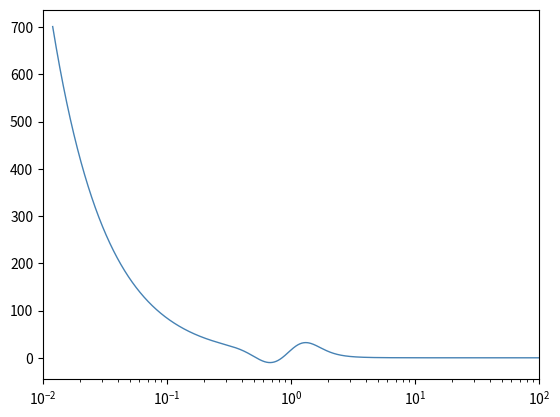
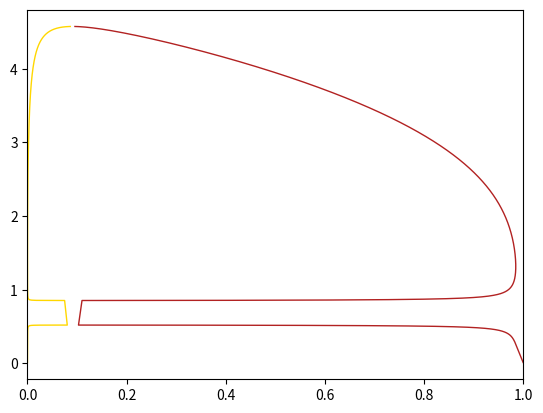

Python code for these plots, in order:
import numpy as np
import matplotlib.pyplot as plt
from scipy.optimize import fsolve
import time

zmm  = lambda emma, emmn, pw, T: pw*np.exp (-1/T * emma, dtype=np.float64) + (1-pw)*np.exp (-1/T * emmn, dtype=np.float64)
zms  = lambda emsa, emsn, pw, T: pw*np.exp (-1/T * emsa, dtype=np.float64) + (1-pw)*np.exp (-1/T * emsn, dtype=np.float64)
zss  = lambda essa, essn, pw, T: pw*np.exp (-1/T * essa, dtype=np.float64) + (1-pw)*np.exp (-1/T * essn, dtype=np.float64)
fmma = lambda emma, emmn, pw, T: pw*np.exp (-1/T * emma, dtype=np.float64)/zmm(emma, emmn, pw, T)
fmsa = lambda emsa, emsn, pw, T: pw*np.exp (-1/T * emsa, dtype=np.float64)/zms(emsa, emsn, pw, T)
fssa = lambda essa, essn, pw, T: pw*np.exp (-1/T * essa, dtype=np.float64)/zss(essa, essn, pw, T)


class Phase:

    def __init__ (self, param_list, N):
        self.EMSA   = param_list[0]
        self.EMSN   = param_list[1]
        self.EMMA   = param_list[2]
        self.EMMN   = param_list[3]
        self.ESSA   = param_list[4]
        self.ESSN   = param_list[5]
        self.PV     = param_list[6]
        self.PWMS   = param_list[7]
        self.PWMM   = param_list[8]
        self.PWSS   = param_list[9]
        self.N    = N
        return

    def reset_params (self, param_list):
        self.EMSA   = param_list[0]
        self.EMSN   = param_list[1]
        self.EMMA   = param_list[2]
        self.EMMN   = param_list[3]
        self.ESSA   = param_list[4]
        self.ESSN   = param_list[5]
        self.PV     = param_list[6]
        self.PWMS   = param_list[7]
        self.PWMM   = param_list[8]
        self.PWSS   = param_list[9]
        return

    def print_params (self):
        print (f"EMSA = {self.EMSA}, EMSN = {self.EMSN}, EMMA = {self.EMMA}, EMMN = {self.EMMN}, ESSA = {self.ESSA}, ESSN = {self.ESSN}, \
            PV = {self.PV}, PWMS = {self.PWMS}, PWMM = {self.PWMM}, PWSS = {self.PWSS}")
        return

    def chi (self, T):
        c = 24 * (self.PV * ( (fmsa (self.EMSA, self.EMSN, self.PWMS, T) * self.EMSA + (1 - fmsa (self.EMSA, self.EMSN, self.PWMS, T) ) * self.EMSN) - 1/2 * \
        ( (fmma (self.EMMA, self.EMMN, self.PWMM, T) * self.EMMA + (1-fmma (self.EMMA, self.EMMN, self.PWMM, T) ) * self.EMMN) + \
          (fssa (self.ESSA, self.ESSN, self.PWSS, T) * self.ESSA + (1-fssa (self.ESSA, self.ESSN, self.PWSS, T) ) * self.ESSN) ) )
        + (1-self.PV) * (self.EMSN - 1/2 * (self.EMMN + self.ESSN) ) ) / T

        return np.array(c)

    def spinodal (self, T):
        p1 = -1/(4 * self.N * self.chi (T)) * (-1 + self.N - 2 * self.N * self.chi (T) - np.sqrt (-8 * self.N * self.chi (T) + (1 - self.N + 2 * self.N * self.chi (T) ) ** 2 ) )
        p2 = -1/(4 * self.N * self.chi (T)) * (-1 + self.N - 2 * self.N * self.chi (T) + np.sqrt (-8 * self.N * self.chi (T) + (1 - self.N + 2 * self.N * self.chi (T) ) ** 2 ) )
        return (np.array(p1), np.array(p2), T)

    def delta_phi (self, T):
        p1 = -1/(4 * self.N * self.chi (T)) * (-1 + self.N - 2 * self.N * self.chi (T) - np.sqrt (-8 * self.N * self.chi (T) + (1 - self.N + 2 * self.N * self.chi (T) ) ** 2 ) )
        p2 = -1/(4 * self.N * self.chi (T)) * (-1 + self.N - 2 * self.N * self.chi (T) + np.sqrt (-8 * self.N * self.chi (T) + (1 - self.N + 2 * self.N * self.chi (T) ) ** 2 ) )
        return p2 - p1


    # end of class Phase 


if __name__=="__main__":

    start = time.time()
    param_list  = [-5.4, -0, -3, -0, -8.5, 0, 1, 0.01, 0.01, 0.01]
    N           = 100
    PhaseDiag   = Phase (param_list, N)
    PhaseDiag.print_params()
    T           = np.logspace (-2, 2, int(1e+5) )

    # fig0 = plt.figure ()
    # ax0  = plt.axes   ()
    # phi  = np.logspace (-3,np.log10(0.9), int(1e+5))
    # spin_phi = lambda p: 1/(N*p) + 1/(1-p)
    # ax0.axhline (y=np.min(spin_phi(phi)), ls='--')

    # ax0.plot (phi, spin_phi(phi), markersize=0, c="teal")
    # yticks = list (ax0.get_yticks())
    # yticks.append (np.min(spin_phi(phi) ) )
    # ax0.set_yticks (yticks)
    # fig0.savefig ("spin_phi", dpi=1200, bbox_inches="tight")

    fig1 = plt.figure ()
    ax1  = plt.axes   ()
    ax1.set_xlim   (np.min(T), np.max(T))
    ax1.set_xscale ("log")

    chi  = PhaseDiag.chi(T)
    Tchi = T  [~np.isnan(chi)] 
    chi  = chi[~np.isnan(chi)]

    print (f"chi_min = {np.min(chi)}")

    print (f"Creating chi plots...")
    ax1.plot (Tchi, chi, lw=1, markersize=0, c="steelblue")
    fig1.savefig ("chiplots", dpi=1200, bbox_inches="tight")
    print (f"Done!")

    fig2 = plt.figure ()
    ax2  = plt.axes   ()

    print (f"Finding spinodals...")
    spinodal = PhaseDiag.spinodal (T)
    print (f"Found!")

    T1       = spinodal[2][spinodal[0] < 1]
    arm1     = spinodal[0][spinodal[0] < 1]
    T1       = T1   [arm1 > 0]
    arm1     = arm1 [arm1 > 0]
    
    T2       = spinodal[2][spinodal[1] < 1]
    arm2     = spinodal[1][spinodal[1] < 1]
    T2       = T2   [arm2 > 0]
    arm2     = arm2 [arm2 > 0]

    print (f"Plotting spinodal...")
    # ax2.set_yscale ("log")
    # ax2.set_ylim (0.01, 500)
    ax2.set_xlim (0, 1)
    ax2.plot (arm1, T1, lw=1, markersize=0, c="firebrick")
    ax2.plot (arm2, T2, lw=1, markersize=0, c="gold")
    fig2.savefig ("spinplots",dpi=1200, bbox_inches="tight")
    print (f"Plotted!")
    stop = time.time()
    print (f"Elapsed time is {stop-start} seconds.")



